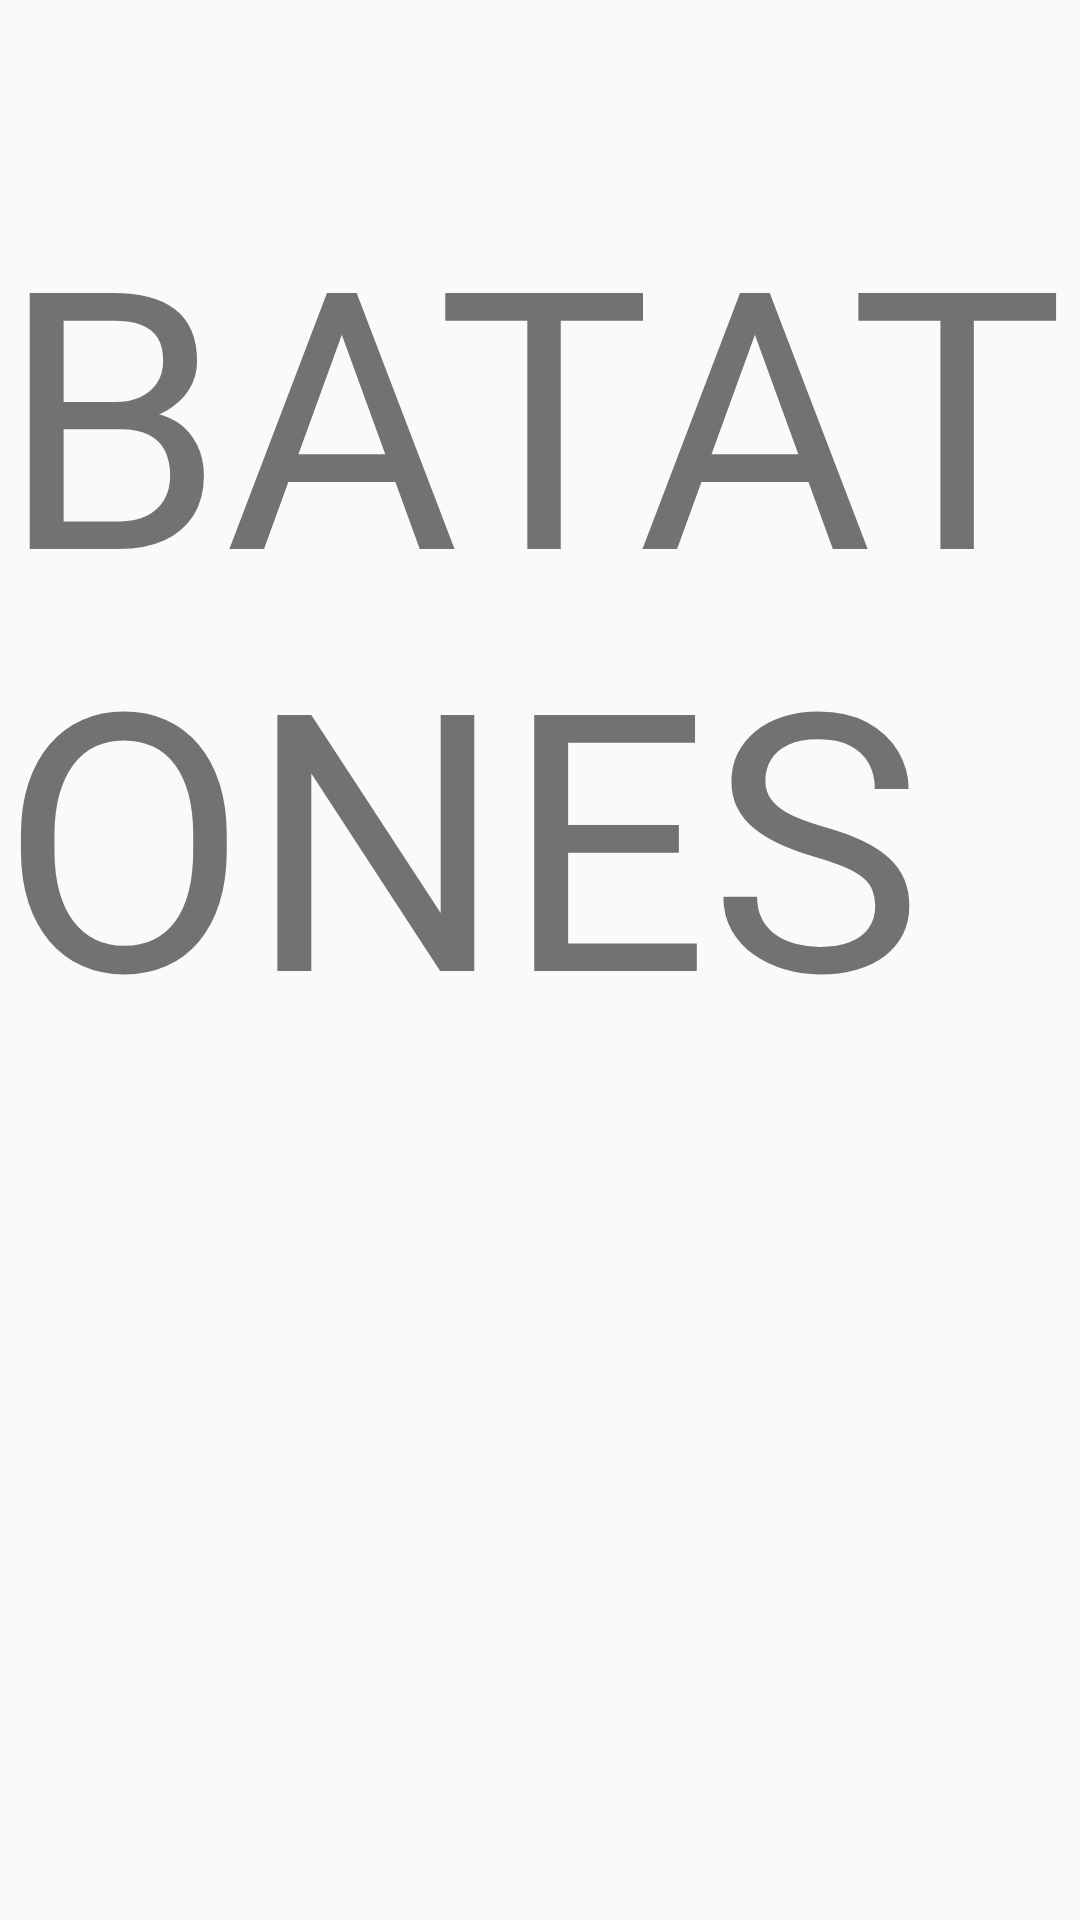

The Android layout XML behind this screen, and the referenced resources:
<!-- AndroidManifest.xml: application theme Theme.AppCompat.Light.NoActionBar -->
<!-- res/layout/campeoes_main.xml -->
<?xml version="1.0" encoding="utf-8"?>
<android.support.constraint.ConstraintLayout
    xmlns:android="http://schemas.android.com/apk/res/android" android:layout_width="match_parent"
    android:layout_height="match_parent">
<TextView
    android:layout_width="match_parent"
    android:layout_height="match_parent"
    android:text="BATATONES"
    android:layout_marginTop="56dp"
    android:textSize="120sp"/>
</android.support.constraint.ConstraintLayout>
<!-- resources referenced by this layout -->
<resources>

</resources>
